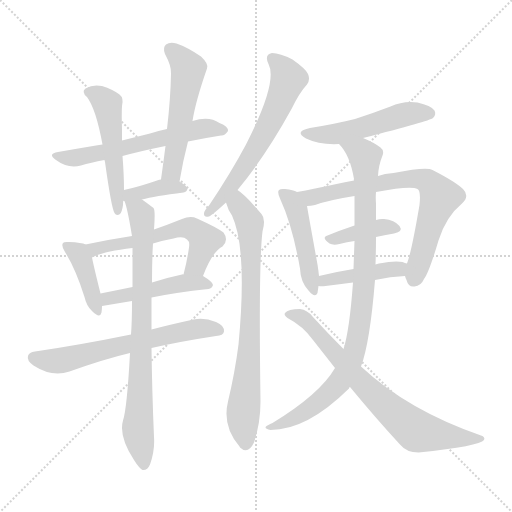
t = 0.00 s
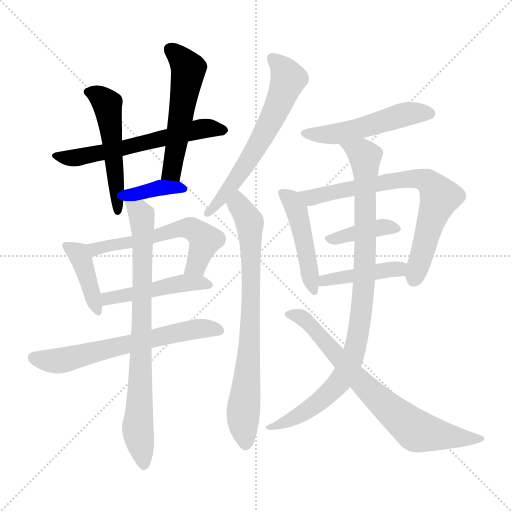
t = 2.61 s
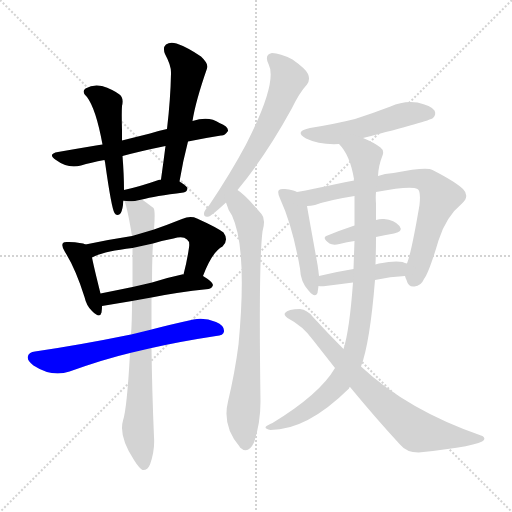
t = 5.21 s
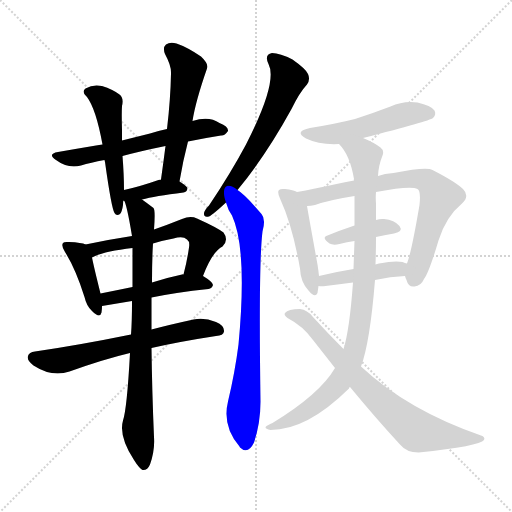
t = 7.82 s
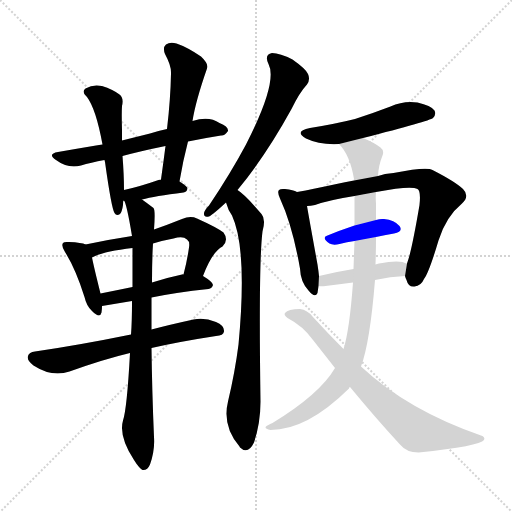
t = 10.42 s
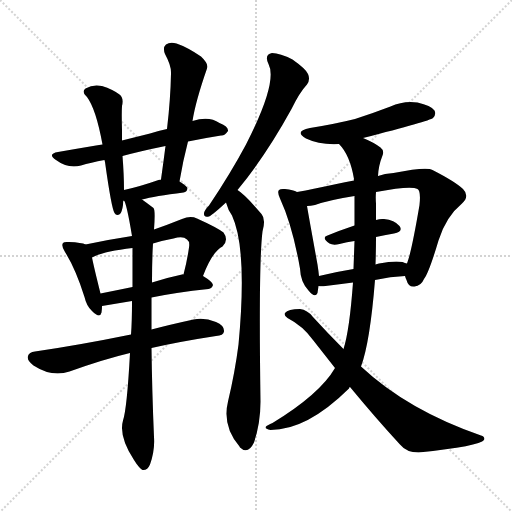
t = 13.03 s

The animated SVG that drew these frames (rendered in a browser with its animation timeline set to each time). Animation: 18 CSS @keyframes rules; one cycle of 13.03 s.

<svg version="1.1" viewBox="0 0 1024 1024" xmlns="http://www.w3.org/2000/svg">
  <g stroke="lightgray" stroke-dasharray="1,1" stroke-width="1" transform="scale(4, 4)">
    <line x1="0" y1="0" x2="256" y2="256"></line>
    <line x1="256" y1="0" x2="0" y2="256"></line>
    <line x1="128" y1="0" x2="128" y2="256"></line>
    <line x1="0" y1="128" x2="256" y2="128"></line>
  </g>
<g transform="scale(1, -1) translate(0, -900)">
   <style type="text/css">
    @keyframes keyframes0 {
      from {
       stroke: blue;
       stroke-dashoffset: 598;
       stroke-width: 128;
       }
       66% {
       animation-timing-function: step-end;
       stroke: blue;
       stroke-dashoffset: 0;
       stroke-width: 128;
       }
       to {
       stroke: black;
       stroke-width: 1024;
       }
       }
       #make-me-a-hanzi-animation-0 {
         animation: keyframes0 0.736654s both;
         animation-delay: 0.000000s;
         animation-timing-function: linear;
       }
    @keyframes keyframes1 {
      from {
       stroke: blue;
       stroke-dashoffset: 514;
       stroke-width: 128;
       }
       63% {
       animation-timing-function: step-end;
       stroke: blue;
       stroke-dashoffset: 0;
       stroke-width: 128;
       }
       to {
       stroke: black;
       stroke-width: 1024;
       }
       }
       #make-me-a-hanzi-animation-1 {
         animation: keyframes1 0.668294s both;
         animation-delay: 0.736654s;
         animation-timing-function: linear;
       }
    @keyframes keyframes2 {
      from {
       stroke: blue;
       stroke-dashoffset: 534;
       stroke-width: 128;
       }
       63% {
       animation-timing-function: step-end;
       stroke: blue;
       stroke-dashoffset: 0;
       stroke-width: 128;
       }
       to {
       stroke: black;
       stroke-width: 1024;
       }
       }
       #make-me-a-hanzi-animation-2 {
         animation: keyframes2 0.684570s both;
         animation-delay: 1.404948s;
         animation-timing-function: linear;
       }
    @keyframes keyframes3 {
      from {
       stroke: blue;
       stroke-dashoffset: 376;
       stroke-width: 128;
       }
       55% {
       animation-timing-function: step-end;
       stroke: blue;
       stroke-dashoffset: 0;
       stroke-width: 128;
       }
       to {
       stroke: black;
       stroke-width: 1024;
       }
       }
       #make-me-a-hanzi-animation-3 {
         animation: keyframes3 0.555990s both;
         animation-delay: 2.089518s;
         animation-timing-function: linear;
       }
    @keyframes keyframes4 {
      from {
       stroke: blue;
       stroke-dashoffset: 405;
       stroke-width: 128;
       }
       57% {
       animation-timing-function: step-end;
       stroke: blue;
       stroke-dashoffset: 0;
       stroke-width: 128;
       }
       to {
       stroke: black;
       stroke-width: 1024;
       }
       }
       #make-me-a-hanzi-animation-4 {
         animation: keyframes4 0.579590s both;
         animation-delay: 2.645508s;
         animation-timing-function: linear;
       }
    @keyframes keyframes5 {
      from {
       stroke: blue;
       stroke-dashoffset: 577;
       stroke-width: 128;
       }
       65% {
       animation-timing-function: step-end;
       stroke: blue;
       stroke-dashoffset: 0;
       stroke-width: 128;
       }
       to {
       stroke: black;
       stroke-width: 1024;
       }
       }
       #make-me-a-hanzi-animation-5 {
         animation: keyframes5 0.719564s both;
         animation-delay: 3.225098s;
         animation-timing-function: linear;
       }
    @keyframes keyframes6 {
      from {
       stroke: blue;
       stroke-dashoffset: 471;
       stroke-width: 128;
       }
       61% {
       animation-timing-function: step-end;
       stroke: blue;
       stroke-dashoffset: 0;
       stroke-width: 128;
       }
       to {
       stroke: black;
       stroke-width: 1024;
       }
       }
       #make-me-a-hanzi-animation-6 {
         animation: keyframes6 0.633301s both;
         animation-delay: 3.944661s;
         animation-timing-function: linear;
       }
    @keyframes keyframes7 {
      from {
       stroke: blue;
       stroke-dashoffset: 635;
       stroke-width: 128;
       }
       67% {
       animation-timing-function: step-end;
       stroke: blue;
       stroke-dashoffset: 0;
       stroke-width: 128;
       }
       to {
       stroke: black;
       stroke-width: 1024;
       }
       }
       #make-me-a-hanzi-animation-7 {
         animation: keyframes7 0.766764s both;
         animation-delay: 4.577962s;
         animation-timing-function: linear;
       }
    @keyframes keyframes8 {
      from {
       stroke: blue;
       stroke-dashoffset: 791;
       stroke-width: 128;
       }
       72% {
       animation-timing-function: step-end;
       stroke: blue;
       stroke-dashoffset: 0;
       stroke-width: 128;
       }
       to {
       stroke: black;
       stroke-width: 1024;
       }
       }
       #make-me-a-hanzi-animation-8 {
         animation: keyframes8 0.893717s both;
         animation-delay: 5.344727s;
         animation-timing-function: linear;
       }
    @keyframes keyframes9 {
      from {
       stroke: blue;
       stroke-dashoffset: 621;
       stroke-width: 128;
       }
       67% {
       animation-timing-function: step-end;
       stroke: blue;
       stroke-dashoffset: 0;
       stroke-width: 128;
       }
       to {
       stroke: black;
       stroke-width: 1024;
       }
       }
       #make-me-a-hanzi-animation-9 {
         animation: keyframes9 0.755371s both;
         animation-delay: 6.238444s;
         animation-timing-function: linear;
       }
    @keyframes keyframes10 {
      from {
       stroke: blue;
       stroke-dashoffset: 764;
       stroke-width: 128;
       }
       71% {
       animation-timing-function: step-end;
       stroke: blue;
       stroke-dashoffset: 0;
       stroke-width: 128;
       }
       to {
       stroke: black;
       stroke-width: 1024;
       }
       }
       #make-me-a-hanzi-animation-10 {
         animation: keyframes10 0.871745s both;
         animation-delay: 6.993815s;
         animation-timing-function: linear;
       }
    @keyframes keyframes11 {
      from {
       stroke: blue;
       stroke-dashoffset: 507;
       stroke-width: 128;
       }
       62% {
       animation-timing-function: step-end;
       stroke: blue;
       stroke-dashoffset: 0;
       stroke-width: 128;
       }
       to {
       stroke: black;
       stroke-width: 1024;
       }
       }
       #make-me-a-hanzi-animation-11 {
         animation: keyframes11 0.662598s both;
         animation-delay: 7.865560s;
         animation-timing-function: linear;
       }
    @keyframes keyframes12 {
      from {
       stroke: blue;
       stroke-dashoffset: 464;
       stroke-width: 128;
       }
       60% {
       animation-timing-function: step-end;
       stroke: blue;
       stroke-dashoffset: 0;
       stroke-width: 128;
       }
       to {
       stroke: black;
       stroke-width: 1024;
       }
       }
       #make-me-a-hanzi-animation-12 {
         animation: keyframes12 0.627604s both;
         animation-delay: 8.528158s;
         animation-timing-function: linear;
       }
    @keyframes keyframes13 {
      from {
       stroke: blue;
       stroke-dashoffset: 730;
       stroke-width: 128;
       }
       70% {
       animation-timing-function: step-end;
       stroke: blue;
       stroke-dashoffset: 0;
       stroke-width: 128;
       }
       to {
       stroke: black;
       stroke-width: 1024;
       }
       }
       #make-me-a-hanzi-animation-13 {
         animation: keyframes13 0.844076s both;
         animation-delay: 9.155762s;
         animation-timing-function: linear;
       }
    @keyframes keyframes14 {
      from {
       stroke: blue;
       stroke-dashoffset: 392;
       stroke-width: 128;
       }
       56% {
       animation-timing-function: step-end;
       stroke: blue;
       stroke-dashoffset: 0;
       stroke-width: 128;
       }
       to {
       stroke: black;
       stroke-width: 1024;
       }
       }
       #make-me-a-hanzi-animation-14 {
         animation: keyframes14 0.569010s both;
         animation-delay: 9.999837s;
         animation-timing-function: linear;
       }
    @keyframes keyframes15 {
      from {
       stroke: blue;
       stroke-dashoffset: 426;
       stroke-width: 128;
       }
       58% {
       animation-timing-function: step-end;
       stroke: blue;
       stroke-dashoffset: 0;
       stroke-width: 128;
       }
       to {
       stroke: black;
       stroke-width: 1024;
       }
       }
       #make-me-a-hanzi-animation-15 {
         animation: keyframes15 0.596680s both;
         animation-delay: 10.568848s;
         animation-timing-function: linear;
       }
    @keyframes keyframes16 {
      from {
       stroke: blue;
       stroke-dashoffset: 933;
       stroke-width: 128;
       }
       75% {
       animation-timing-function: step-end;
       stroke: blue;
       stroke-dashoffset: 0;
       stroke-width: 128;
       }
       to {
       stroke: black;
       stroke-width: 1024;
       }
       }
       #make-me-a-hanzi-animation-16 {
         animation: keyframes16 1.009277s both;
         animation-delay: 11.165527s;
         animation-timing-function: linear;
       }
    @keyframes keyframes17 {
      from {
       stroke: blue;
       stroke-dashoffset: 737;
       stroke-width: 128;
       }
       71% {
       animation-timing-function: step-end;
       stroke: blue;
       stroke-dashoffset: 0;
       stroke-width: 128;
       }
       to {
       stroke: black;
       stroke-width: 1024;
       }
       }
       #make-me-a-hanzi-animation-17 {
         animation: keyframes17 0.849772s both;
         animation-delay: 12.174805s;
         animation-timing-function: linear;
       }
</style>
<path d="M 376.0 617.0 Q 410.0 624.0 442.0 629.0 Q 449.0 628.0 456.0 638.0 Q 457.0 647.0 439.0 654.0 Q 418.0 669.0 385.0 658.0 L 334.0 642.0 Q 315.0 638.0 300.0 633.0 Q 272.0 626.0 244.0 619.0 L 205.0 611.0 Q 198.0 610.0 192.0 609.0 Q 156.0 603.0 116.0 596.0 Q 94.0 592.0 112.0 580.0 Q 136.0 562.0 162.0 569.0 Q 181.0 575.0 209.0 580.0 L 245.0 588.0 Q 282.0 598.0 331.0 608.0 L 376.0 617.0 Z" fill="lightgray"></path> 
<path d="M 244.0 619.0 Q 244.0 629.0 244.0 640.0 Q 243.0 674.0 244.0 688.0 Q 248.0 704.0 239.0 711.0 Q 226.0 721.0 204.0 728.0 Q 186.0 732.0 171.0 723.0 Q 162.0 716.0 174.0 706.0 Q 192.0 682.0 205.0 611.0 L 209.0 580.0 Q 209.0 579.0 210.0 576.0 Q 223.0 483.0 229.0 474.0 Q 233.0 467.0 240.0 472.0 Q 244.0 476.0 246.0 490.0 Q 246.0 496.0 247.0 501.0 L 248.0 520.0 Q 248.0 550.0 245.0 588.0 L 244.0 619.0 Z" fill="lightgray"></path> 
<path d="M 359.0 537.0 Q 366.0 579.0 376.0 617.0 L 385.0 658.0 Q 391.0 697.0 414.0 763.0 Q 418.0 772.0 402.0 787.0 Q 374.0 806.0 353.0 813.0 Q 340.0 817.0 332.0 811.0 Q 325.0 805.0 330.0 792.0 Q 343.0 768.0 342.0 753.0 Q 341.0 701.0 334.0 642.0 L 331.0 608.0 Q 327.0 577.0 322.0 541.0 C 318.0 511.0 354.0 507.0 359.0 537.0 Z" fill="lightgray"></path> 
<path d="M 284.0 501.0 Q 309.0 508.0 367.0 515.0 Q 374.0 516.0 375.0 523.0 Q 375.0 527.0 359.0 537.0 L 322.0 541.0 Q 318.0 541.0 317.0 540.0 Q 280.0 527.0 248.0 520.0 C 219.0 513.0 234.0 488.0 284.0 501.0 Z" fill="lightgray"></path> 
<path d="M 171.0 411.0 Q 164.0 415.0 138.0 416.0 Q 128.0 417.0 126.0 414.0 Q 122.0 408.0 130.0 396.0 Q 151.0 363.0 169.0 306.0 Q 173.0 288.0 184.0 278.0 Q 200.0 262.0 203.0 275.0 Q 204.0 281.0 204.0 288.0 L 201.0 313.0 Q 188.0 365.0 184.0 385.0 C 179.0 408.0 179.0 408.0 171.0 411.0 Z" fill="lightgray"></path> 
<path d="M 406.0 348.0 Q 424.0 396.0 445.0 407.0 Q 458.0 420.0 447.0 435.0 Q 434.0 445.0 394.0 463.0 Q 381.0 469.0 364.0 462.0 Q 334.0 450.0 308.0 441.0 L 264.0 428.0 Q 218.0 421.0 171.0 411.0 C 142.0 405.0 157.0 372.0 184.0 385.0 Q 205.0 397.0 265.0 404.0 L 306.0 413.0 Q 325.0 419.0 347.0 423.0 Q 366.0 429.0 374.0 421.0 Q 380.0 417.0 378.0 405.0 Q 374.0 377.0 367.0 351.0 C 360.0 322.0 395.0 320.0 406.0 348.0 Z" fill="lightgray"></path> 
<path d="M 303.0 305.0 Q 351.0 315.0 417.0 322.0 Q 424.0 323.0 426.0 330.0 Q 426.0 336.0 406.0 348.0 L 367.0 351.0 Q 366.0 352.0 364.0 351.0 Q 331.0 344.0 304.0 335.0 L 265.0 326.0 Q 231.0 319.0 201.0 313.0 C 172.0 307.0 174.0 283.0 204.0 288.0 L 264.0 298.0 L 303.0 305.0 Z" fill="lightgray"></path> 
<path d="M 303.0 204.0 Q 360.0 217.0 432.0 228.0 Q 447.0 229.0 448.0 237.0 Q 449.0 249.0 432.0 256.0 Q 408.0 266.0 387.0 261.0 Q 341.0 251.0 303.0 241.0 L 262.0 231.0 Q 159.0 210.0 70.0 197.0 Q 58.0 196.0 56.0 188.0 Q 53.0 179.0 67.0 169.0 Q 104.0 145.0 139.0 157.0 Q 209.0 182.0 260.0 194.0 L 303.0 204.0 Z" fill="lightgray"></path> 
<path d="M 303.0 241.0 Q 303.0 275.0 303.0 305.0 L 304.0 335.0 Q 304.0 381.0 306.0 413.0 L 308.0 441.0 Q 311.0 480.0 307.0 484.0 Q 294.0 494.0 284.0 501.0 C 260.0 519.0 236.0 529.0 247.0 501.0 Q 253.0 495.0 264.0 428.0 L 265.0 404.0 Q 265.0 370.0 265.0 326.0 L 264.0 298.0 Q 264.0 255.0 262.0 231.0 L 260.0 194.0 Q 254.0 83.0 246.0 59.0 Q 237.0 28.0 268.0 -20.0 Q 278.0 -36.0 285.0 -40.0 Q 295.0 -41.0 300.0 -29.0 Q 310.0 -1.0 308.0 26.0 Q 304.0 120.0 303.0 204.0 L 303.0 241.0 Z" fill="lightgray"></path> 
<path d="M 475.0 520.0 Q 532.0 589.0 583.0 682.0 Q 599.0 715.0 614.0 731.0 Q 621.0 741.0 616.0 752.0 Q 612.0 762.0 585.0 781.0 Q 560.0 794.0 544.0 794.0 Q 528.0 791.0 537.0 772.0 Q 556.0 736.0 492.0 611.0 Q 461.0 553.0 418.0 489.0 Q 409.0 480.0 408.0 474.0 Q 407.0 464.0 418.0 467.0 Q 425.0 470.0 452.0 495.0 L 475.0 520.0 Z" fill="lightgray"></path> 
<path d="M 452.0 495.0 Q 456.0 480.0 464.0 469.0 Q 495.0 402.0 477.0 211.0 Q 470.0 156.0 456.0 97.0 Q 444.0 48.0 479.0 7.0 L 480.0 5.0 Q 496.0 -10.0 508.0 15.0 Q 521.0 54.0 521.0 97.0 Q 517.0 374.0 525.0 437.0 Q 532.0 462.0 523.0 472.0 Q 490.0 511.0 475.0 520.0 C 451.0 539.0 442.0 523.0 452.0 495.0 Z" fill="lightgray"></path> 
<path d="M 726.0 624.0 Q 859.0 658.0 866.0 664.0 Q 873.0 671.0 869.0 679.0 Q 862.0 689.0 835.0 695.0 Q 807.0 699.0 781.0 687.0 Q 747.0 674.0 710.0 662.0 Q 670.0 652.0 620.0 644.0 Q 587.0 637.0 612.0 623.0 Q 639.0 610.0 678.0 612.0 L 726.0 624.0 Z" fill="lightgray"></path> 
<path d="M 594.0 516.0 Q 587.0 520.0 570.0 522.0 Q 561.0 523.0 558.0 520.0 Q 554.0 516.0 560.0 503.0 Q 585.0 449.0 600.0 363.0 Q 601.0 336.0 617.0 319.0 Q 630.0 303.0 635.0 314.0 Q 636.0 321.0 637.0 328.0 L 638.0 348.0 Q 637.0 358.0 635.0 371.0 Q 619.0 459.0 614.0 488.0 C 610.0 509.0 610.0 509.0 594.0 516.0 Z" fill="lightgray"></path> 
<path d="M 810.0 348.0 Q 811.0 344.0 813.0 340.0 Q 817.0 325.0 829.0 327.0 Q 842.0 328.0 848.0 342.0 Q 858.0 355.0 877.0 419.0 Q 892.0 467.0 924.0 493.0 Q 940.0 508.0 926.0 522.0 Q 910.0 537.0 865.0 560.0 Q 853.0 567.0 787.0 554.0 Q 769.0 553.0 756.0 548.0 L 708.0 539.0 Q 689.0 536.0 673.0 532.0 Q 627.0 522.0 594.0 516.0 C 565.0 510.0 584.0 484.0 614.0 488.0 Q 621.0 488.0 630.0 490.0 Q 658.0 500.0 709.0 508.0 L 752.0 516.0 Q 821.0 529.0 835.0 522.0 Q 842.0 518.0 839.0 490.0 Q 823.0 396.0 814.0 373.0 L 810.0 348.0 Z" fill="lightgray"></path> 
<path d="M 752.0 426.0 Q 768.0 430.0 788.0 433.0 Q 807.0 437.0 799.0 448.0 Q 789.0 460.0 768.0 462.0 Q 761.0 463.0 752.0 460.0 L 709.0 449.0 Q 679.0 439.0 655.0 429.0 Q 642.0 425.0 659.0 413.0 Q 666.0 409.0 679.0 412.0 Q 694.0 416.0 709.0 418.0 L 752.0 426.0 Z" fill="lightgray"></path> 
<path d="M 750.0 340.0 Q 781.0 347.0 810.0 348.0 C 840.0 349.0 843.0 364.0 814.0 373.0 Q 810.0 374.0 805.0 376.0 Q 789.0 379.0 758.0 373.0 Q 754.0 372.0 751.0 371.0 L 707.0 362.0 Q 670.0 356.0 638.0 348.0 C 609.0 341.0 607.0 330.0 637.0 328.0 Q 643.0 327.0 651.0 328.0 Q 679.0 332.0 706.0 335.0 L 750.0 340.0 Z" fill="lightgray"></path> 
<path d="M 722.0 167.0 Q 740.0 215.0 750.0 340.0 L 751.0 371.0 Q 752.0 399.0 752.0 426.0 L 752.0 460.0 Q 752.0 478.0 752.0 493.0 Q 751.0 505.0 752.0 516.0 L 756.0 548.0 Q 757.0 569.0 765.0 589.0 Q 769.0 599.0 761.0 605.0 Q 748.0 615.0 726.0 624.0 C 699.0 637.0 660.0 636.0 678.0 612.0 Q 700.0 590.0 708.0 542.0 Q 707.0 542.0 708.0 539.0 L 709.0 508.0 Q 709.0 478.0 709.0 449.0 L 709.0 418.0 Q 708.0 390.0 707.0 362.0 L 706.0 335.0 Q 699.0 239.0 687.0 202.0 L 670.0 164.0 Q 640.0 112.0 545.0 54.0 Q 535.0 50.0 532.0 47.0 Q 528.0 43.0 541.0 40.0 Q 614.0 40.0 698.0 123.0 Q 698.0 126.0 700.0 126.0 L 722.0 167.0 Z" fill="lightgray"></path> 
<path d="M 700.0 126.0 Q 752.0 63.0 800.0 11.0 Q 813.0 -5.0 837.0 -5.0 Q 960.0 8.0 968.0 20.0 Q 971.0 26.0 962.0 29.0 Q 815.0 80.0 722.0 167.0 L 687.0 202.0 Q 657.0 232.0 625.0 267.0 Q 615.0 280.0 600.0 282.0 Q 576.0 282.0 570.0 274.0 Q 567.0 270.0 575.0 264.0 Q 606.0 248.0 626.0 220.0 Q 648.0 192.0 670.0 164.0 L 700.0 126.0 Z" fill="lightgray"></path> 
      <clipPath id="make-me-a-hanzi-clip-0">
      <path d="M 376.0 617.0 Q 410.0 624.0 442.0 629.0 Q 449.0 628.0 456.0 638.0 Q 457.0 647.0 439.0 654.0 Q 418.0 669.0 385.0 658.0 L 334.0 642.0 Q 315.0 638.0 300.0 633.0 Q 272.0 626.0 244.0 619.0 L 205.0 611.0 Q 198.0 610.0 192.0 609.0 Q 156.0 603.0 116.0 596.0 Q 94.0 592.0 112.0 580.0 Q 136.0 562.0 162.0 569.0 Q 181.0 575.0 209.0 580.0 L 245.0 588.0 Q 282.0 598.0 331.0 608.0 L 376.0 617.0 Z" fill="lightgray"></path>
      </clipPath>
      <path clip-path="url(#make-me-a-hanzi-clip-0)" d="M 112.0 588.0 L 153.0 584.0 L 397.0 642.0 L 447.0 639.0 " fill="none" id="make-me-a-hanzi-animation-0" stroke-dasharray="470 940" stroke-linecap="round"></path>

      <clipPath id="make-me-a-hanzi-clip-1">
      <path d="M 244.0 619.0 Q 244.0 629.0 244.0 640.0 Q 243.0 674.0 244.0 688.0 Q 248.0 704.0 239.0 711.0 Q 226.0 721.0 204.0 728.0 Q 186.0 732.0 171.0 723.0 Q 162.0 716.0 174.0 706.0 Q 192.0 682.0 205.0 611.0 L 209.0 580.0 Q 209.0 579.0 210.0 576.0 Q 223.0 483.0 229.0 474.0 Q 233.0 467.0 240.0 472.0 Q 244.0 476.0 246.0 490.0 Q 246.0 496.0 247.0 501.0 L 248.0 520.0 Q 248.0 550.0 245.0 588.0 L 244.0 619.0 Z" fill="lightgray"></path>
      </clipPath>
      <path clip-path="url(#make-me-a-hanzi-clip-1)" d="M 177.0 715.0 L 203.0 704.0 L 216.0 685.0 L 236.0 479.0 " fill="none" id="make-me-a-hanzi-animation-1" stroke-dasharray="386 772" stroke-linecap="round"></path>

      <clipPath id="make-me-a-hanzi-clip-2">
      <path d="M 359.0 537.0 Q 366.0 579.0 376.0 617.0 L 385.0 658.0 Q 391.0 697.0 414.0 763.0 Q 418.0 772.0 402.0 787.0 Q 374.0 806.0 353.0 813.0 Q 340.0 817.0 332.0 811.0 Q 325.0 805.0 330.0 792.0 Q 343.0 768.0 342.0 753.0 Q 341.0 701.0 334.0 642.0 L 331.0 608.0 Q 327.0 577.0 322.0 541.0 C 318.0 511.0 354.0 507.0 359.0 537.0 Z" fill="lightgray"></path>
      </clipPath>
      <path clip-path="url(#make-me-a-hanzi-clip-2)" d="M 341.0 802.0 L 376.0 761.0 L 346.0 573.0 L 342.0 556.0 L 329.0 547.0 " fill="none" id="make-me-a-hanzi-animation-2" stroke-dasharray="406 812" stroke-linecap="round"></path>

      <clipPath id="make-me-a-hanzi-clip-3">
      <path d="M 284.0 501.0 Q 309.0 508.0 367.0 515.0 Q 374.0 516.0 375.0 523.0 Q 375.0 527.0 359.0 537.0 L 322.0 541.0 Q 318.0 541.0 317.0 540.0 Q 280.0 527.0 248.0 520.0 C 219.0 513.0 234.0 488.0 284.0 501.0 Z" fill="lightgray"></path>
      </clipPath>
      <path clip-path="url(#make-me-a-hanzi-clip-3)" d="M 253.0 505.0 L 259.0 512.0 L 327.0 526.0 L 368.0 522.0 " fill="none" id="make-me-a-hanzi-animation-3" stroke-dasharray="248 496" stroke-linecap="round"></path>

      <clipPath id="make-me-a-hanzi-clip-4">
      <path d="M 171.0 411.0 Q 164.0 415.0 138.0 416.0 Q 128.0 417.0 126.0 414.0 Q 122.0 408.0 130.0 396.0 Q 151.0 363.0 169.0 306.0 Q 173.0 288.0 184.0 278.0 Q 200.0 262.0 203.0 275.0 Q 204.0 281.0 204.0 288.0 L 201.0 313.0 Q 188.0 365.0 184.0 385.0 C 179.0 408.0 179.0 408.0 171.0 411.0 Z" fill="lightgray"></path>
      </clipPath>
      <path clip-path="url(#make-me-a-hanzi-clip-4)" d="M 133.0 409.0 L 156.0 394.0 L 165.0 376.0 L 194.0 279.0 " fill="none" id="make-me-a-hanzi-animation-4" stroke-dasharray="277 554" stroke-linecap="round"></path>

      <clipPath id="make-me-a-hanzi-clip-5">
      <path d="M 406.0 348.0 Q 424.0 396.0 445.0 407.0 Q 458.0 420.0 447.0 435.0 Q 434.0 445.0 394.0 463.0 Q 381.0 469.0 364.0 462.0 Q 334.0 450.0 308.0 441.0 L 264.0 428.0 Q 218.0 421.0 171.0 411.0 C 142.0 405.0 157.0 372.0 184.0 385.0 Q 205.0 397.0 265.0 404.0 L 306.0 413.0 Q 325.0 419.0 347.0 423.0 Q 366.0 429.0 374.0 421.0 Q 380.0 417.0 378.0 405.0 Q 374.0 377.0 367.0 351.0 C 360.0 322.0 395.0 320.0 406.0 348.0 Z" fill="lightgray"></path>
      </clipPath>
      <path clip-path="url(#make-me-a-hanzi-clip-5)" d="M 180.0 407.0 L 193.0 402.0 L 269.0 416.0 L 363.0 444.0 L 383.0 443.0 L 410.0 418.0 L 393.0 370.0 L 374.0 356.0 " fill="none" id="make-me-a-hanzi-animation-5" stroke-dasharray="449 898" stroke-linecap="round"></path>

      <clipPath id="make-me-a-hanzi-clip-6">
      <path d="M 303.0 305.0 Q 351.0 315.0 417.0 322.0 Q 424.0 323.0 426.0 330.0 Q 426.0 336.0 406.0 348.0 L 367.0 351.0 Q 366.0 352.0 364.0 351.0 Q 331.0 344.0 304.0 335.0 L 265.0 326.0 Q 231.0 319.0 201.0 313.0 C 172.0 307.0 174.0 283.0 204.0 288.0 L 264.0 298.0 L 303.0 305.0 Z" fill="lightgray"></path>
      </clipPath>
      <path clip-path="url(#make-me-a-hanzi-clip-6)" d="M 211.0 295.0 L 215.0 303.0 L 360.0 333.0 L 418.0 330.0 " fill="none" id="make-me-a-hanzi-animation-6" stroke-dasharray="343 686" stroke-linecap="round"></path>

      <clipPath id="make-me-a-hanzi-clip-7">
      <path d="M 303.0 204.0 Q 360.0 217.0 432.0 228.0 Q 447.0 229.0 448.0 237.0 Q 449.0 249.0 432.0 256.0 Q 408.0 266.0 387.0 261.0 Q 341.0 251.0 303.0 241.0 L 262.0 231.0 Q 159.0 210.0 70.0 197.0 Q 58.0 196.0 56.0 188.0 Q 53.0 179.0 67.0 169.0 Q 104.0 145.0 139.0 157.0 Q 209.0 182.0 260.0 194.0 L 303.0 204.0 Z" fill="lightgray"></path>
      </clipPath>
      <path clip-path="url(#make-me-a-hanzi-clip-7)" d="M 67.0 185.0 L 117.0 178.0 L 384.0 241.0 L 438.0 240.0 " fill="none" id="make-me-a-hanzi-animation-7" stroke-dasharray="507 1014" stroke-linecap="round"></path>

      <clipPath id="make-me-a-hanzi-clip-8">
      <path d="M 303.0 241.0 Q 303.0 275.0 303.0 305.0 L 304.0 335.0 Q 304.0 381.0 306.0 413.0 L 308.0 441.0 Q 311.0 480.0 307.0 484.0 Q 294.0 494.0 284.0 501.0 C 260.0 519.0 236.0 529.0 247.0 501.0 Q 253.0 495.0 264.0 428.0 L 265.0 404.0 Q 265.0 370.0 265.0 326.0 L 264.0 298.0 Q 264.0 255.0 262.0 231.0 L 260.0 194.0 Q 254.0 83.0 246.0 59.0 Q 237.0 28.0 268.0 -20.0 Q 278.0 -36.0 285.0 -40.0 Q 295.0 -41.0 300.0 -29.0 Q 310.0 -1.0 308.0 26.0 Q 304.0 120.0 303.0 204.0 L 303.0 241.0 Z" fill="lightgray"></path>
      </clipPath>
      <path clip-path="url(#make-me-a-hanzi-clip-8)" d="M 257.0 493.0 L 277.0 479.0 L 286.0 436.0 L 276.0 43.0 L 287.0 -30.0 " fill="none" id="make-me-a-hanzi-animation-8" stroke-dasharray="663 1326" stroke-linecap="round"></path>

      <clipPath id="make-me-a-hanzi-clip-9">
      <path d="M 475.0 520.0 Q 532.0 589.0 583.0 682.0 Q 599.0 715.0 614.0 731.0 Q 621.0 741.0 616.0 752.0 Q 612.0 762.0 585.0 781.0 Q 560.0 794.0 544.0 794.0 Q 528.0 791.0 537.0 772.0 Q 556.0 736.0 492.0 611.0 Q 461.0 553.0 418.0 489.0 Q 409.0 480.0 408.0 474.0 Q 407.0 464.0 418.0 467.0 Q 425.0 470.0 452.0 495.0 L 475.0 520.0 Z" fill="lightgray"></path>
      </clipPath>
      <path clip-path="url(#make-me-a-hanzi-clip-9)" d="M 546.0 781.0 L 567.0 762.0 L 577.0 742.0 L 556.0 688.0 L 521.0 619.0 L 468.0 535.0 L 438.0 494.0 L 416.0 475.0 " fill="none" id="make-me-a-hanzi-animation-9" stroke-dasharray="493 986" stroke-linecap="round"></path>

      <clipPath id="make-me-a-hanzi-clip-10">
      <path d="M 452.0 495.0 Q 456.0 480.0 464.0 469.0 Q 495.0 402.0 477.0 211.0 Q 470.0 156.0 456.0 97.0 Q 444.0 48.0 479.0 7.0 L 480.0 5.0 Q 496.0 -10.0 508.0 15.0 Q 521.0 54.0 521.0 97.0 Q 517.0 374.0 525.0 437.0 Q 532.0 462.0 523.0 472.0 Q 490.0 511.0 475.0 520.0 C 451.0 539.0 442.0 523.0 452.0 495.0 Z" fill="lightgray"></path>
      </clipPath>
      <path clip-path="url(#make-me-a-hanzi-clip-10)" d="M 475.0 513.0 L 477.0 490.0 L 500.0 450.0 L 502.0 393.0 L 498.0 179.0 L 486.0 73.0 L 491.0 12.0 " fill="none" id="make-me-a-hanzi-animation-10" stroke-dasharray="636 1272" stroke-linecap="round"></path>

      <clipPath id="make-me-a-hanzi-clip-11">
      <path d="M 726.0 624.0 Q 859.0 658.0 866.0 664.0 Q 873.0 671.0 869.0 679.0 Q 862.0 689.0 835.0 695.0 Q 807.0 699.0 781.0 687.0 Q 747.0 674.0 710.0 662.0 Q 670.0 652.0 620.0 644.0 Q 587.0 637.0 612.0 623.0 Q 639.0 610.0 678.0 612.0 L 726.0 624.0 Z" fill="lightgray"></path>
      </clipPath>
      <path clip-path="url(#make-me-a-hanzi-clip-11)" d="M 613.0 635.0 L 670.0 632.0 L 806.0 670.0 L 859.0 673.0 " fill="none" id="make-me-a-hanzi-animation-11" stroke-dasharray="379 758" stroke-linecap="round"></path>

      <clipPath id="make-me-a-hanzi-clip-12">
      <path d="M 594.0 516.0 Q 587.0 520.0 570.0 522.0 Q 561.0 523.0 558.0 520.0 Q 554.0 516.0 560.0 503.0 Q 585.0 449.0 600.0 363.0 Q 601.0 336.0 617.0 319.0 Q 630.0 303.0 635.0 314.0 Q 636.0 321.0 637.0 328.0 L 638.0 348.0 Q 637.0 358.0 635.0 371.0 Q 619.0 459.0 614.0 488.0 C 610.0 509.0 610.0 509.0 594.0 516.0 Z" fill="lightgray"></path>
      </clipPath>
      <path clip-path="url(#make-me-a-hanzi-clip-12)" d="M 565.0 515.0 L 593.0 480.0 L 627.0 320.0 " fill="none" id="make-me-a-hanzi-animation-12" stroke-dasharray="336 672" stroke-linecap="round"></path>

      <clipPath id="make-me-a-hanzi-clip-13">
      <path d="M 810.0 348.0 Q 811.0 344.0 813.0 340.0 Q 817.0 325.0 829.0 327.0 Q 842.0 328.0 848.0 342.0 Q 858.0 355.0 877.0 419.0 Q 892.0 467.0 924.0 493.0 Q 940.0 508.0 926.0 522.0 Q 910.0 537.0 865.0 560.0 Q 853.0 567.0 787.0 554.0 Q 769.0 553.0 756.0 548.0 L 708.0 539.0 Q 689.0 536.0 673.0 532.0 Q 627.0 522.0 594.0 516.0 C 565.0 510.0 584.0 484.0 614.0 488.0 Q 621.0 488.0 630.0 490.0 Q 658.0 500.0 709.0 508.0 L 752.0 516.0 Q 821.0 529.0 835.0 522.0 Q 842.0 518.0 839.0 490.0 Q 823.0 396.0 814.0 373.0 L 810.0 348.0 Z" fill="lightgray"></path>
      </clipPath>
      <path clip-path="url(#make-me-a-hanzi-clip-13)" d="M 600.0 513.0 L 623.0 505.0 L 802.0 542.0 L 840.0 542.0 L 861.0 533.0 L 880.0 504.0 L 827.0 341.0 " fill="none" id="make-me-a-hanzi-animation-13" stroke-dasharray="602 1204" stroke-linecap="round"></path>

      <clipPath id="make-me-a-hanzi-clip-14">
      <path d="M 752.0 426.0 Q 768.0 430.0 788.0 433.0 Q 807.0 437.0 799.0 448.0 Q 789.0 460.0 768.0 462.0 Q 761.0 463.0 752.0 460.0 L 709.0 449.0 Q 679.0 439.0 655.0 429.0 Q 642.0 425.0 659.0 413.0 Q 666.0 409.0 679.0 412.0 Q 694.0 416.0 709.0 418.0 L 752.0 426.0 Z" fill="lightgray"></path>
      </clipPath>
      <path clip-path="url(#make-me-a-hanzi-clip-14)" d="M 658.0 421.0 L 760.0 445.0 L 791.0 442.0 " fill="none" id="make-me-a-hanzi-animation-14" stroke-dasharray="264 528" stroke-linecap="round"></path>

      <clipPath id="make-me-a-hanzi-clip-15">
      <path d="M 750.0 340.0 Q 781.0 347.0 810.0 348.0 C 840.0 349.0 843.0 364.0 814.0 373.0 Q 810.0 374.0 805.0 376.0 Q 789.0 379.0 758.0 373.0 Q 754.0 372.0 751.0 371.0 L 707.0 362.0 Q 670.0 356.0 638.0 348.0 C 609.0 341.0 607.0 330.0 637.0 328.0 Q 643.0 327.0 651.0 328.0 Q 679.0 332.0 706.0 335.0 L 750.0 340.0 Z" fill="lightgray"></path>
      </clipPath>
      <path clip-path="url(#make-me-a-hanzi-clip-15)" d="M 644.0 333.0 L 649.0 340.0 L 797.0 362.0 L 807.0 368.0 " fill="none" id="make-me-a-hanzi-animation-15" stroke-dasharray="298 596" stroke-linecap="round"></path>

      <clipPath id="make-me-a-hanzi-clip-16">
      <path d="M 722.0 167.0 Q 740.0 215.0 750.0 340.0 L 751.0 371.0 Q 752.0 399.0 752.0 426.0 L 752.0 460.0 Q 752.0 478.0 752.0 493.0 Q 751.0 505.0 752.0 516.0 L 756.0 548.0 Q 757.0 569.0 765.0 589.0 Q 769.0 599.0 761.0 605.0 Q 748.0 615.0 726.0 624.0 C 699.0 637.0 660.0 636.0 678.0 612.0 Q 700.0 590.0 708.0 542.0 Q 707.0 542.0 708.0 539.0 L 709.0 508.0 Q 709.0 478.0 709.0 449.0 L 709.0 418.0 Q 708.0 390.0 707.0 362.0 L 706.0 335.0 Q 699.0 239.0 687.0 202.0 L 670.0 164.0 Q 640.0 112.0 545.0 54.0 Q 535.0 50.0 532.0 47.0 Q 528.0 43.0 541.0 40.0 Q 614.0 40.0 698.0 123.0 Q 698.0 126.0 700.0 126.0 L 722.0 167.0 Z" fill="lightgray"></path>
      </clipPath>
      <path clip-path="url(#make-me-a-hanzi-clip-16)" d="M 685.0 609.0 L 730.0 587.0 L 729.0 331.0 L 709.0 198.0 L 692.0 157.0 L 664.0 119.0 L 603.0 72.0 L 569.0 54.0 L 540.0 48.0 " fill="none" id="make-me-a-hanzi-animation-16" stroke-dasharray="805 1610" stroke-linecap="round"></path>

      <clipPath id="make-me-a-hanzi-clip-17">
      <path d="M 700.0 126.0 Q 752.0 63.0 800.0 11.0 Q 813.0 -5.0 837.0 -5.0 Q 960.0 8.0 968.0 20.0 Q 971.0 26.0 962.0 29.0 Q 815.0 80.0 722.0 167.0 L 687.0 202.0 Q 657.0 232.0 625.0 267.0 Q 615.0 280.0 600.0 282.0 Q 576.0 282.0 570.0 274.0 Q 567.0 270.0 575.0 264.0 Q 606.0 248.0 626.0 220.0 Q 648.0 192.0 670.0 164.0 L 700.0 126.0 Z" fill="lightgray"></path>
      </clipPath>
      <path clip-path="url(#make-me-a-hanzi-clip-17)" d="M 578.0 272.0 L 591.0 271.0 L 620.0 252.0 L 734.0 123.0 L 835.0 37.0 L 963.0 23.0 " fill="none" id="make-me-a-hanzi-animation-17" stroke-dasharray="609 1218" stroke-linecap="round"></path>

</g>
</svg>
